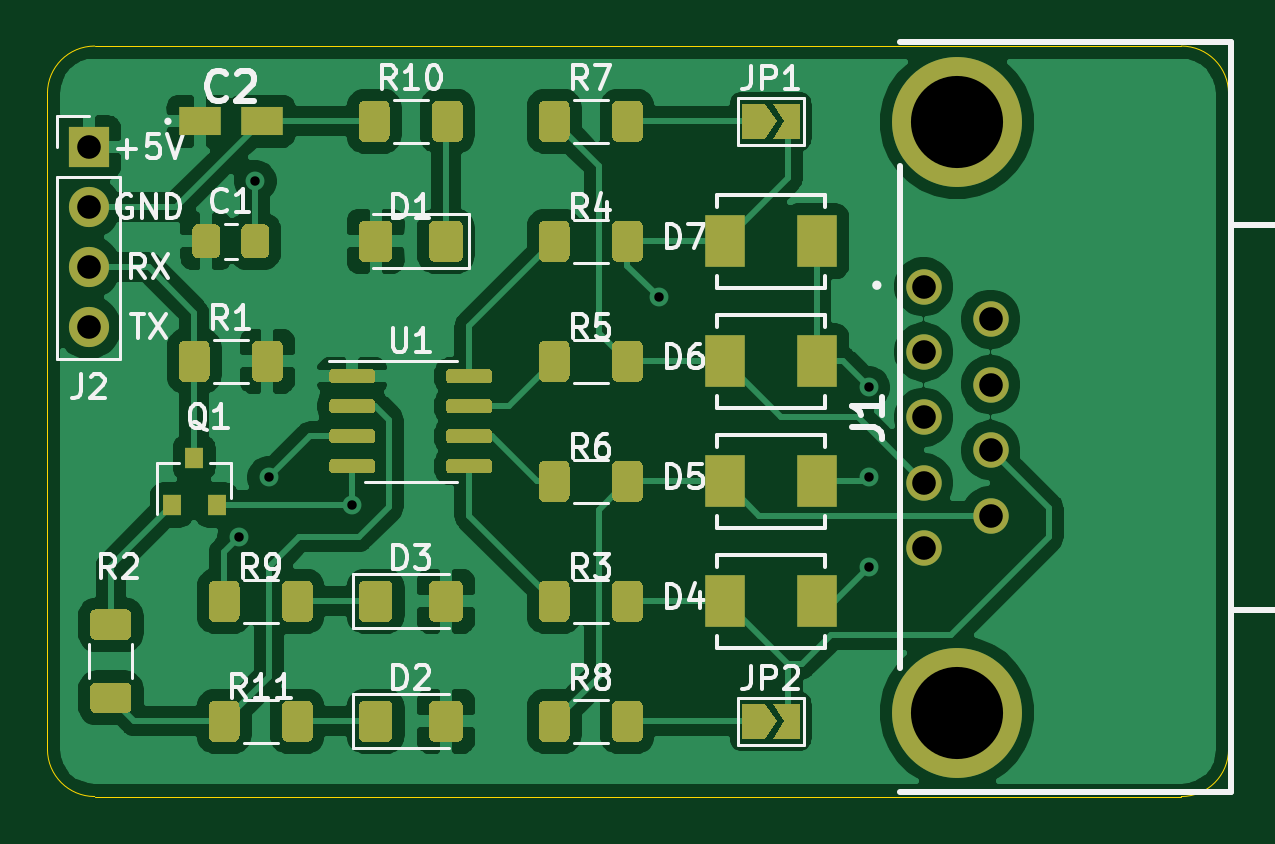
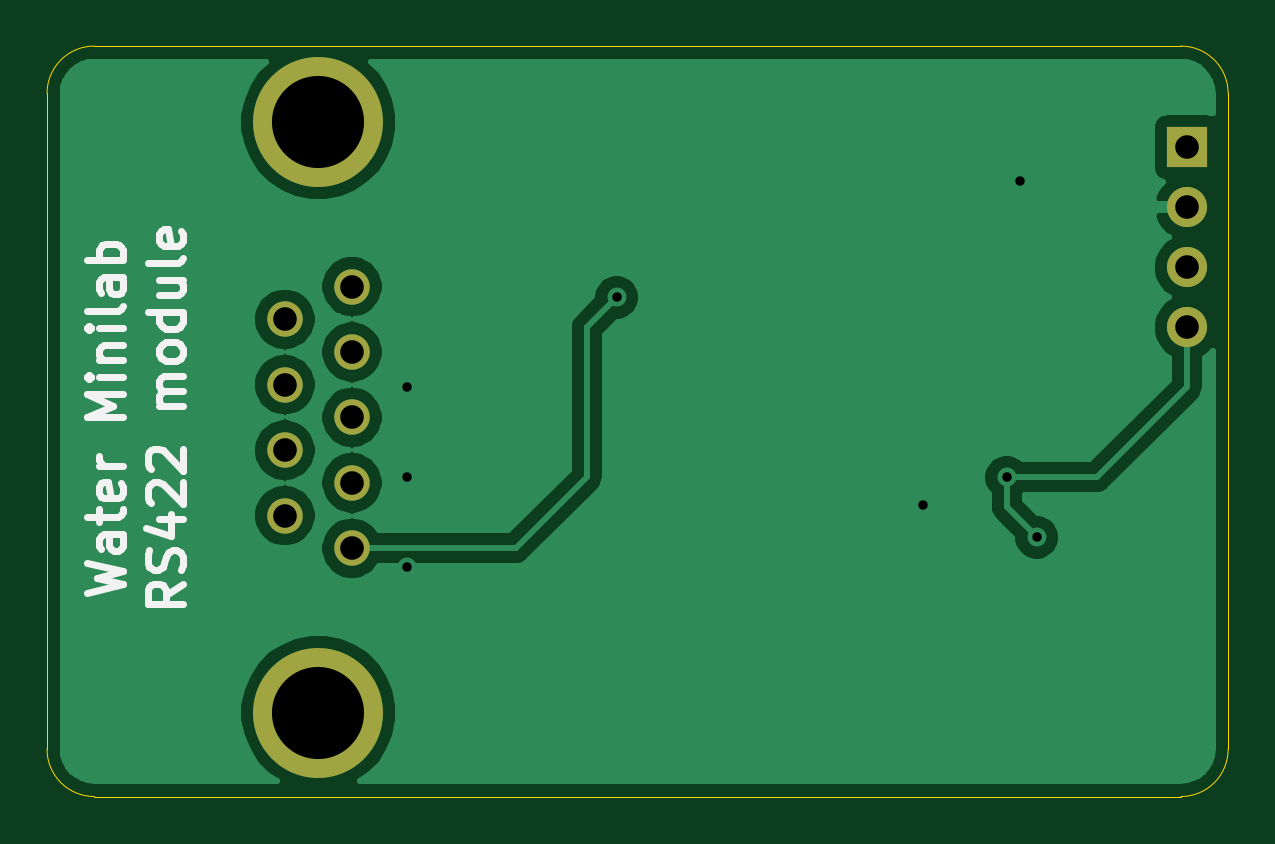
Circuit board: 11 layer files. Board 50.0 x 31.8 mm.
- bottom_copper: new_rs422_module_kicad-B_Cu.gbl (29337 bytes)
- bottom_mask: new_rs422_module_kicad-B_Mask.gbs (990 bytes)
- paste: new_rs422_module_kicad-B_Paste.gbp (511 bytes)
- bottom_silk: new_rs422_module_kicad-B_SilkS.gbo (6897 bytes)
- outline: new_rs422_module_kicad-Edge_Cuts.gm1 (1033 bytes)
- top_copper: new_rs422_module_kicad-F_Cu.gtl (104604 bytes)
- top_mask: new_rs422_module_kicad-F_Mask.gts (14563 bytes)
- paste: new_rs422_module_kicad-F_Paste.gtp (13424 bytes)
- top_silk: new_rs422_module_kicad-F_SilkS.gto (36902 bytes)
- drill: new_rs422_module_kicad-NPTH.drl (275 bytes)
- drill: new_rs422_module_kicad-PTH.drl (637 bytes)

=== bottom_copper: new_rs422_module_kicad-B_Cu.gbl (29337 bytes, source omitted) ===
=== bottom_mask: new_rs422_module_kicad-B_Mask.gbs ===
G04 #@! TF.GenerationSoftware,KiCad,Pcbnew,(5.1.10)-1*
G04 #@! TF.CreationDate,2022-10-05T22:38:21+02:00*
G04 #@! TF.ProjectId,new_rs422_module_kicad,6e65775f-7273-4343-9232-5f6d6f64756c,rev?*
G04 #@! TF.SameCoordinates,Original*
G04 #@! TF.FileFunction,Soldermask,Bot*
G04 #@! TF.FilePolarity,Negative*
%FSLAX46Y46*%
G04 Gerber Fmt 4.6, Leading zero omitted, Abs format (unit mm)*
G04 Created by KiCad (PCBNEW (5.1.10)-1) date 2022-10-05 22:38:21*
%MOMM*%
%LPD*%
G01*
G04 APERTURE LIST*
%ADD10O,1.700000X1.700000*%
%ADD11R,1.700000X1.700000*%
%ADD12C,5.500000*%
%ADD13C,1.500000*%
G04 APERTURE END LIST*
D10*
X31750000Y-41910000D03*
X31750000Y-39370000D03*
X31750000Y-36830000D03*
D11*
X31750000Y-34290000D03*
D12*
X68510000Y-33225000D03*
X68510000Y-58215000D03*
D13*
X69930000Y-49875000D03*
X69930000Y-47105000D03*
X69930000Y-44335000D03*
X69930000Y-41565000D03*
X67090000Y-51260000D03*
X67090000Y-48490000D03*
X67090000Y-45720000D03*
X67090000Y-42950000D03*
X67090000Y-40180000D03*
M02*

=== paste: new_rs422_module_kicad-B_Paste.gbp ===
G04 #@! TF.GenerationSoftware,KiCad,Pcbnew,(5.1.10)-1*
G04 #@! TF.CreationDate,2022-10-05T22:38:21+02:00*
G04 #@! TF.ProjectId,new_rs422_module_kicad,6e65775f-7273-4343-9232-5f6d6f64756c,rev?*
G04 #@! TF.SameCoordinates,Original*
G04 #@! TF.FileFunction,Paste,Bot*
G04 #@! TF.FilePolarity,Positive*
%FSLAX46Y46*%
G04 Gerber Fmt 4.6, Leading zero omitted, Abs format (unit mm)*
G04 Created by KiCad (PCBNEW (5.1.10)-1) date 2022-10-05 22:38:21*
%MOMM*%
%LPD*%
G01*
G04 APERTURE LIST*
G04 APERTURE END LIST*
M02*

=== bottom_silk: new_rs422_module_kicad-B_SilkS.gbo (6897 bytes, source omitted) ===
=== outline: new_rs422_module_kicad-Edge_Cuts.gm1 ===
G04 #@! TF.GenerationSoftware,KiCad,Pcbnew,(5.1.10)-1*
G04 #@! TF.CreationDate,2022-10-05T22:38:21+02:00*
G04 #@! TF.ProjectId,new_rs422_module_kicad,6e65775f-7273-4343-9232-5f6d6f64756c,rev?*
G04 #@! TF.SameCoordinates,Original*
G04 #@! TF.FileFunction,Profile,NP*
%FSLAX46Y46*%
G04 Gerber Fmt 4.6, Leading zero omitted, Abs format (unit mm)*
G04 Created by KiCad (PCBNEW (5.1.10)-1) date 2022-10-05 22:38:21*
%MOMM*%
%LPD*%
G01*
G04 APERTURE LIST*
G04 #@! TA.AperFunction,Profile*
%ADD10C,0.050000*%
G04 #@! TD*
G04 APERTURE END LIST*
D10*
X80000000Y-59770000D02*
X80000000Y-32000000D01*
X78000000Y-61770000D02*
X32000000Y-61770000D01*
X80000000Y-59770000D02*
G75*
G02*
X78000000Y-61770000I-2000000J0D01*
G01*
X30000000Y-32000000D02*
X30000000Y-59770000D01*
X78000000Y-30000000D02*
X32000000Y-30000000D01*
X78000000Y-30000000D02*
G75*
G02*
X80000000Y-32000000I0J-2000000D01*
G01*
X32000000Y-61770000D02*
G75*
G02*
X30000000Y-59770000I0J2000000D01*
G01*
X30000000Y-32000000D02*
G75*
G02*
X32000000Y-30000000I2000000J0D01*
G01*
M02*

=== top_copper: new_rs422_module_kicad-F_Cu.gtl (104604 bytes, source omitted) ===
=== top_mask: new_rs422_module_kicad-F_Mask.gts (14563 bytes, source omitted) ===
=== paste: new_rs422_module_kicad-F_Paste.gtp (13424 bytes, source omitted) ===
=== top_silk: new_rs422_module_kicad-F_SilkS.gto (36902 bytes, source omitted) ===
=== drill: new_rs422_module_kicad-NPTH.drl ===
M48
; DRILL file {KiCad (5.1.10)-1} date 10/05/22 22:38:56
; FORMAT={-:-/ absolute / metric / decimal}
; #@! TF.CreationDate,2022-10-05T22:38:56+02:00
; #@! TF.GenerationSoftware,Kicad,Pcbnew,(5.1.10)-1
; #@! TF.FileFunction,NonPlated,1,2,NPTH
FMAT,2
METRIC
%
G90
G05
T0
M30

=== drill: new_rs422_module_kicad-PTH.drl ===
M48
; DRILL file {KiCad (5.1.10)-1} date 10/05/22 22:38:56
; FORMAT={-:-/ absolute / metric / decimal}
; #@! TF.CreationDate,2022-10-05T22:38:56+02:00
; #@! TF.GenerationSoftware,Kicad,Pcbnew,(5.1.10)-1
; #@! TF.FileFunction,Plated,1,2,PTH
FMAT,2
METRIC
T1C0.400
T2C1.000
T3C3.900
%
G90
G05
T1
X38.1Y-50.8
X38.797Y-35.725
X39.37Y-48.26
X42.905Y-49.425
X55.88Y-40.64
X64.77Y-44.45
X64.77Y-48.26
X64.77Y-52.07
T2
X31.75Y-34.29
X31.75Y-36.83
X31.75Y-39.37
X31.75Y-41.91
X67.09Y-40.18
X67.09Y-42.95
X67.09Y-45.72
X67.09Y-48.49
X67.09Y-51.26
X69.93Y-41.565
X69.93Y-44.335
X69.93Y-47.105
X69.93Y-49.875
T3
X68.51Y-33.225
X68.51Y-58.215
T0
M30

